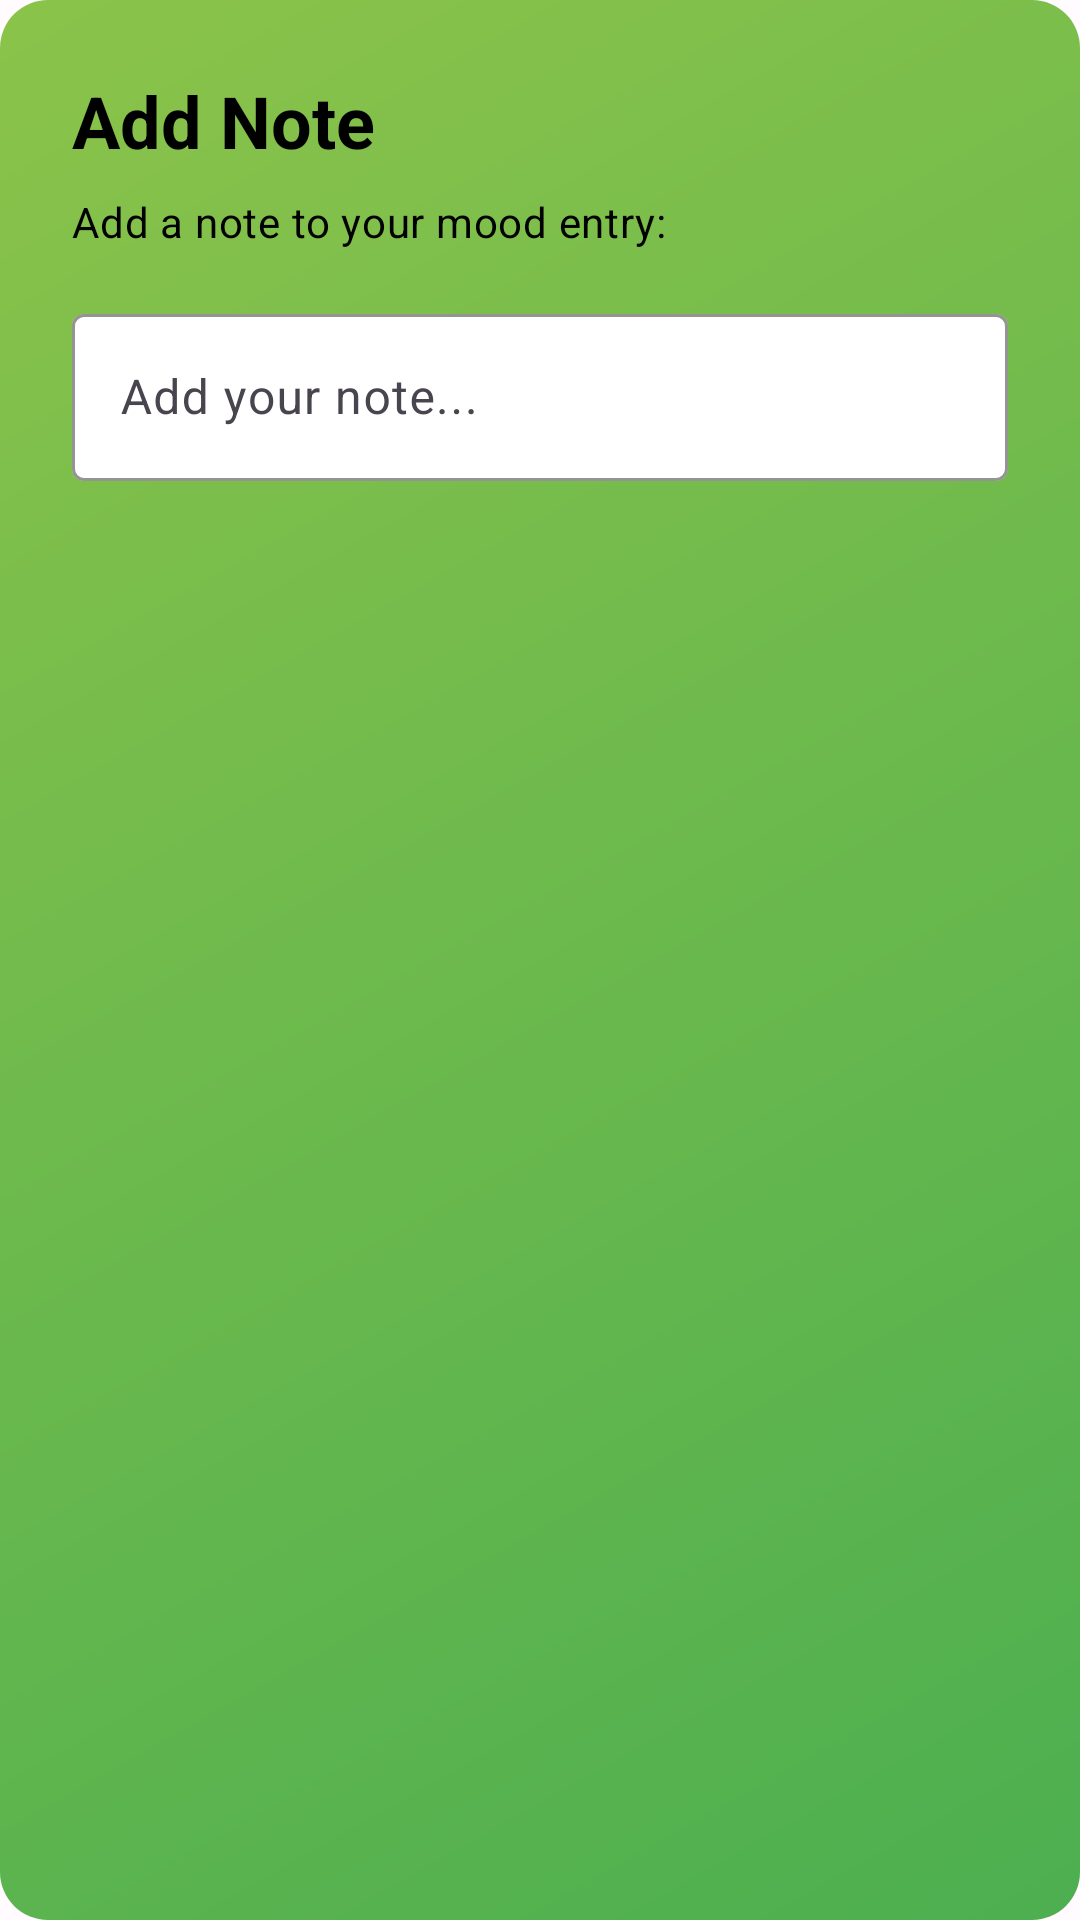

Layout XML and referenced resources for this Android screen:
<!-- AndroidManifest.xml: application theme Theme.WellnessBuddy -->
<!-- res/layout/dialog_add_note.xml -->
<?xml version="1.0" encoding="utf-8"?>
<LinearLayout xmlns:android="http://schemas.android.com/apk/res/android"
    xmlns:app="http://schemas.android.com/apk/res-auto"
    android:layout_width="match_parent"
    android:layout_height="wrap_content"
    android:orientation="vertical"
    android:background="@drawable/gradient_notes"
    android:padding="24dp">

    <TextView
        android:layout_width="wrap_content"
        android:layout_height="wrap_content"
        android:text="Add Note"
        android:textAppearance="@style/TextAppearance.Material3.HeadlineSmall"
        android:textColor="#000000"
        android:textStyle="bold"
        android:layout_marginBottom="8dp" />

    <TextView
        android:layout_width="wrap_content"
        android:layout_height="wrap_content"
        android:text="Add a note to your mood entry:"
        android:textAppearance="@style/TextAppearance.Material3.BodyMedium"
        android:textColor="#000000"
        android:layout_marginBottom="16dp" />

    <com.google.android.material.textfield.TextInputLayout
        android:layout_width="match_parent"
        android:layout_height="wrap_content"
        android:layout_marginBottom="20dp"
        app:boxBackgroundColor="#FFFFFF"
        app:hintTextColor="#666666"
        app:boxStrokeColor="#000000"
        style="@style/Widget.Material3.TextInputLayout.OutlinedBox">

        <com.google.android.material.textfield.TextInputEditText
            android:id="@+id/note_input"
            android:layout_width="match_parent"
            android:layout_height="wrap_content"
            android:inputType="textMultiLine"
            android:maxLines="3"
            android:hint="Add your note..."
            android:textColor="#000000"
            android:textColorHint="#666666" />

    </com.google.android.material.textfield.TextInputLayout>

</LinearLayout>
<!-- resources referenced by this layout -->
<resources>
  <!-- drawable gradient_notes (drawable) -->
  <?xml version="1.0" encoding="utf-8"?>
  <shape xmlns:android="http://schemas.android.com/apk/res/android"
      android:shape="rectangle">
      <gradient
          android:angle="135"
          android:startColor="#4CAF50"
          android:endColor="#8BC34A"
          android:type="linear" />
      <corners android:radius="16dp" />
  </shape>
  <style name="Theme.WellnessBuddy" parent="Base.Theme.WellnessBuddy" />
  <style name="Base.Theme.WellnessBuddy" parent="Theme.Material3.DayNight.NoActionBar">
          
          <item name="colorPrimary">@color/primary</item>
          <item name="colorOnPrimary">@color/on_primary</item>
          <item name="colorPrimaryContainer">@color/primary_container</item>
          <item name="colorOnPrimaryContainer">@color/on_primary_container</item>
          
          <item name="colorSecondary">@color/secondary</item>
          <item name="colorOnSecondary">@color/on_secondary</item>
          <item name="colorSecondaryContainer">@color/secondary_container</item>
          <item name="colorOnSecondaryContainer">@color/on_secondary_container</item>
          
          <item name="colorTertiary">@color/tertiary</item>
          <item name="colorOnTertiary">@color/on_tertiary</item>
          <item name="colorTertiaryContainer">@color/tertiary_container</item>
          <item name="colorOnTertiaryContainer">@color/on_tertiary_container</item>
          
          <item name="colorError">@color/error</item>
          <item name="colorOnError">@color/on_error</item>
          <item name="colorErrorContainer">@color/error_container</item>
          <item name="colorOnErrorContainer">@color/on_error_container</item>
          
          <item name="colorSurface">@color/surface</item>
          <item name="colorOnSurface">@color/on_surface</item>
          <item name="colorSurfaceVariant">@color/surface_variant</item>
          <item name="colorOnSurfaceVariant">@color/on_surface_variant</item>
          
          <item name="colorOutline">@color/outline</item>
          <item name="colorOutlineVariant">@color/outline_variant</item>
          
          <item name="android:colorBackground">@color/background</item>
          <item name="colorOnBackground">@color/on_background</item>
      </style>
  <color name="primary">#6750A4</color>
  <color name="on_primary">#FFFFFF</color>
  <color name="primary_container">#EADDFF</color>
  <color name="on_primary_container">#21005D</color>
  <color name="secondary">#625B71</color>
  <color name="on_secondary">#FFFFFF</color>
  <color name="secondary_container">#E8DEF8</color>
  <color name="on_secondary_container">#1D192B</color>
  <color name="tertiary">#7D5260</color>
  <color name="on_tertiary">#FFFFFF</color>
  <color name="tertiary_container">#FFD8E4</color>
  <color name="on_tertiary_container">#31111D</color>
  <color name="error">#BA1A1A</color>
  <color name="on_error">#FFFFFF</color>
  <color name="error_container">#FFDAD6</color>
  <color name="on_error_container">#410002</color>
  <color name="surface">#FFFBFE</color>
  <color name="on_surface">#1C1B1F</color>
  <color name="surface_variant">#E7E0EC</color>
  <color name="on_surface_variant">#49454F</color>
  <color name="outline">#79747E</color>
  <color name="outline_variant">#CAC4D0</color>
  <color name="background">#FFFBFE</color>
  <color name="on_background">#1C1B1F</color>
</resources>
